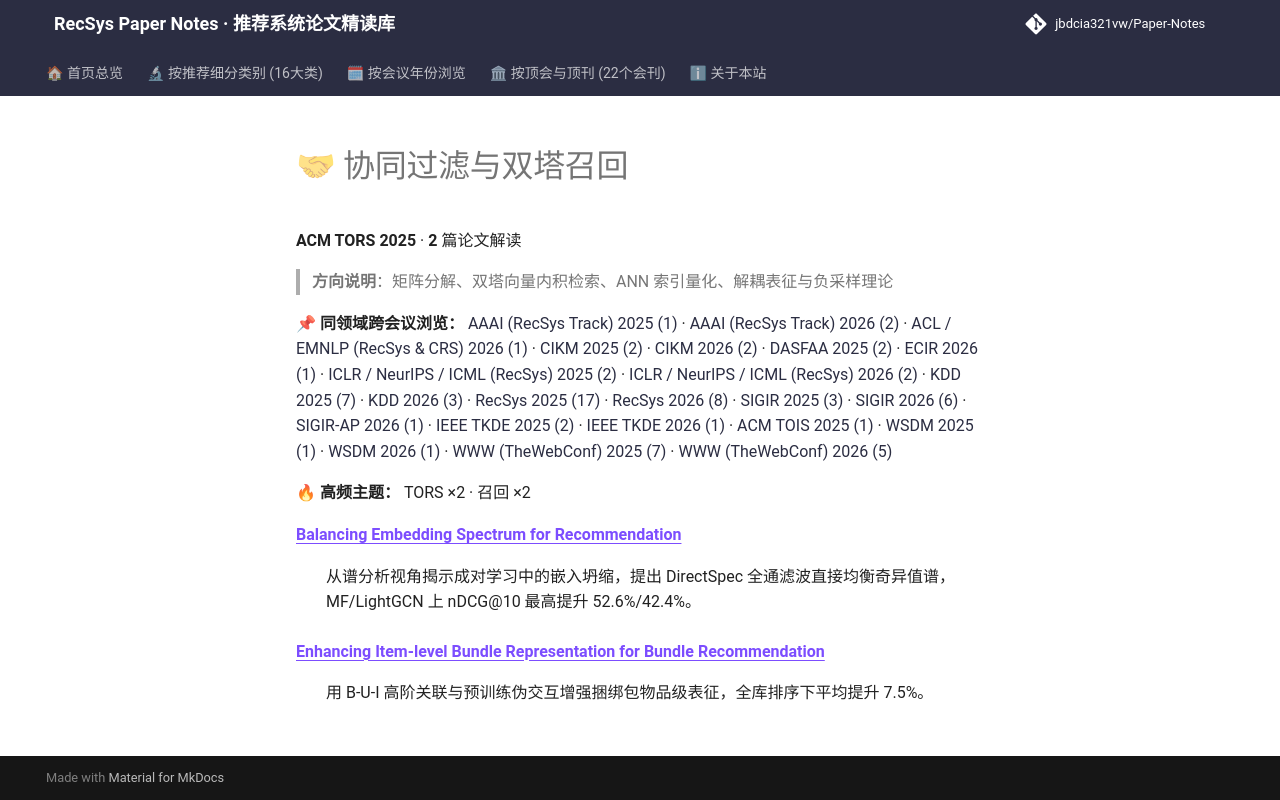

repository: jbdcia321vw/Paper-Notes · page: venues/TORS/2025/collaborative_filtering/index.html · generator: mkdocs

# 🤝 协同过滤与双塔召回

**ACM TORS 2025** · **2** 篇论文解读

> **方向说明**：矩阵分解、双塔向量内积检索、ANN 索引量化、解耦表征与负采样理论

📌 **同领域跨会议浏览：** [AAAI (RecSys Track) 2025 (1)](../../../AAAI/2025/collaborative_filtering/) · [AAAI (RecSys Track) 2026 (2)](../../../AAAI/2026/collaborative_filtering/) · [ACL / EMNLP (RecSys & CRS) 2026 (1)](../../../ACL_EMNLP/2026/collaborative_filtering/) · [CIKM 2025 (2)](../../../CIKM/2025/collaborative_filtering/) · [CIKM 2026 (2)](../../../CIKM/2026/collaborative_filtering/) · [DASFAA 2025 (2)](../../../DASFAA/2025/collaborative_filtering/) · [ECIR 2026 (1)](../../../ECIR/2026/collaborative_filtering/) · [ICLR / NeurIPS / ICML (RecSys) 2025 (2)](../../../ICLR_NeurIPS_ICML/2025/collaborative_filtering/) · [ICLR / NeurIPS / ICML (RecSys) 2026 (2)](../../../ICLR_NeurIPS_ICML/2026/collaborative_filtering/) · [KDD 2025 (7)](../../../KDD/2025/collaborative_filtering/) · [KDD 2026 (3)](../../../KDD/2026/collaborative_filtering/) · [RecSys 2025 (17)](../../../RecSys/2025/collaborative_filtering/) · [RecSys 2026 (8)](../../../RecSys/2026/collaborative_filtering/) · [SIGIR 2025 (3)](../../../SIGIR/2025/collaborative_filtering/) · [SIGIR 2026 (6)](../../../SIGIR/2026/collaborative_filtering/) · [SIGIR-AP 2026 (1)](../../../SIGIR-AP/2026/collaborative_filtering/) · [IEEE TKDE 2025 (2)](../../../TKDE/2025/collaborative_filtering/) · [IEEE TKDE 2026 (1)](../../../TKDE/2026/collaborative_filtering/) · [ACM TOIS 2025 (1)](../../../TOIS/2025/collaborative_filtering/) · [WSDM 2025 (1)](../../../WSDM/2025/collaborative_filtering/) · [WSDM 2026 (1)](../../../WSDM/2026/collaborative_filtering/) · [WWW (TheWebConf) 2025 (7)](../../../WWW/2025/collaborative_filtering/) · [WWW (TheWebConf) 2026 (5)](../../../WWW/2026/collaborative_filtering/)

🔥 **高频主题：** TORS ×2 · 召回 ×2

<dl>
<dt><strong><a href="balancing_embedding_spectrum_for_recommendation/">Balancing Embedding Spectrum for Recommendation</a></strong></dt>
<dd>
<p>从谱分析视角揭示成对学习中的嵌入坍缩，提出 DirectSpec 全通滤波直接均衡奇异值谱，MF/LightGCN 上 nDCG@10 最高提升 52.6%/42.4%。</p>
</dd>
<dt><strong><a href="enhancing_item_level_bundle_representation_for_bundle_recommendation/">Enhancing Item-level Bundle Representation for Bundle Recommendation</a></strong></dt>
<dd>
<p>用 B-U-I 高阶关联与预训练伪交互增强捆绑包物品级表征，全库排序下平均提升 7.5%。</p>
</dd>
</dl>
